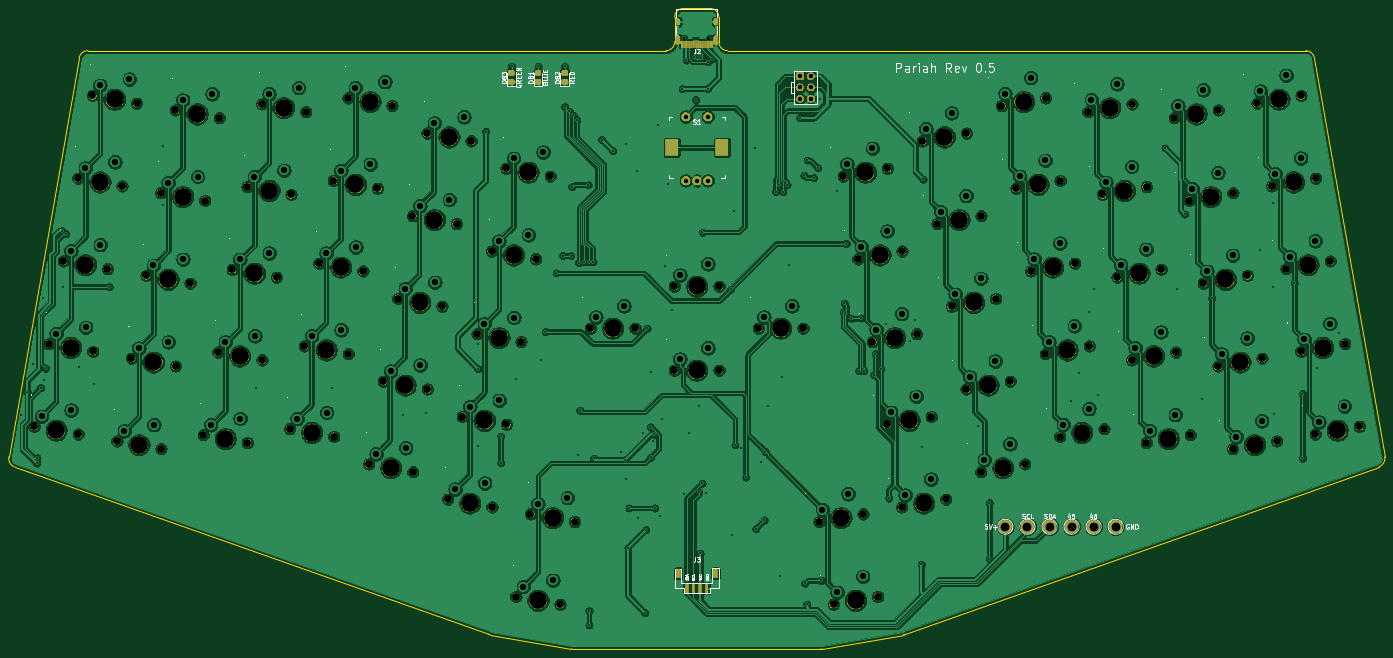
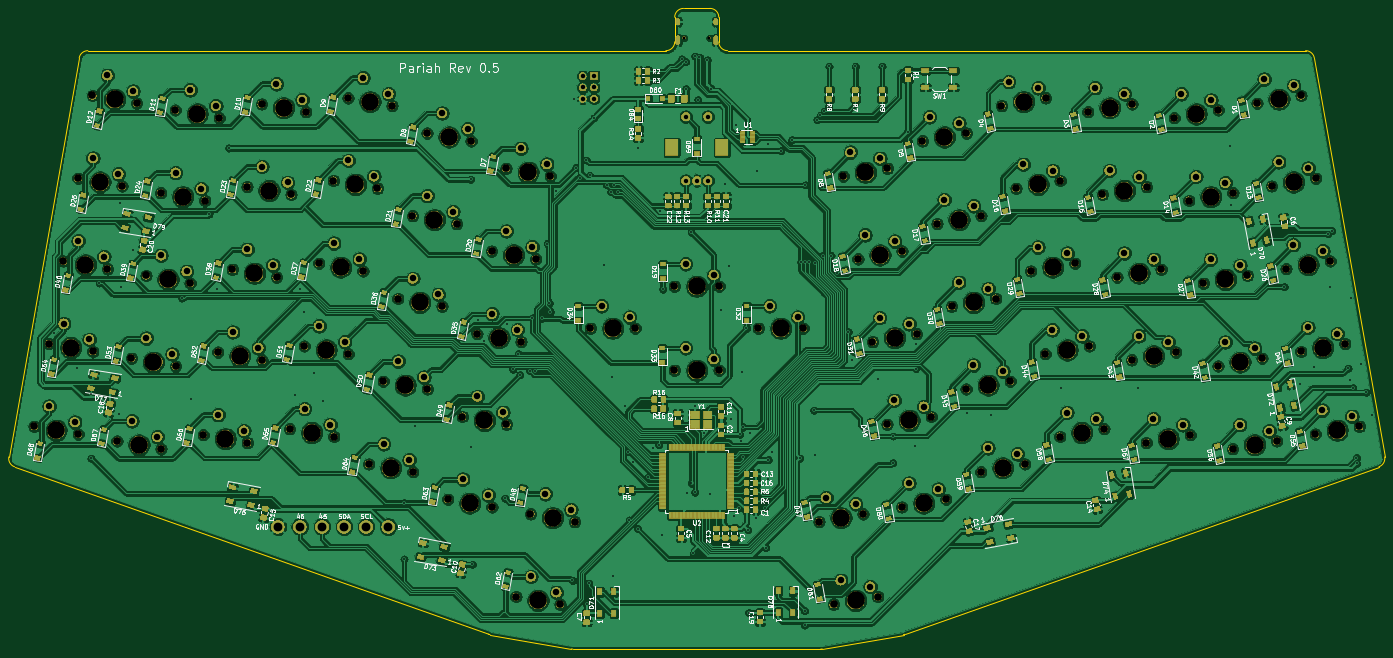
Circuit board: 9 layer files. Board 312.0 x 145.3 mm.
- bottom_copper: pariah_staggered-B_Cu.gbr (1430879 bytes)
- bottom_mask: pariah_staggered-B_Mask.gbr (498769 bytes)
- bottom_silk: pariah_staggered-B_SilkS.gbr (330190 bytes)
- outline: pariah_staggered-Edge_Cuts.gbr (2042 bytes)
- top_copper: pariah_staggered-F_Cu.gbr (773676 bytes)
- top_mask: pariah_staggered-F_Mask.gbr (221909 bytes)
- top_silk: pariah_staggered-F_SilkS.gbr (44950 bytes)
- drill: pariah_staggered-NPTH.drl (3732 bytes)
- drill: pariah_staggered-PTH.drl (5831 bytes)

=== bottom_copper: pariah_staggered-B_Cu.gbr (1430879 bytes, source omitted) ===
=== bottom_mask: pariah_staggered-B_Mask.gbr (498769 bytes, source omitted) ===
=== bottom_silk: pariah_staggered-B_SilkS.gbr (330190 bytes, source omitted) ===
=== outline: pariah_staggered-Edge_Cuts.gbr ===
G04 #@! TF.GenerationSoftware,KiCad,Pcbnew,(5.1.4)-1*
G04 #@! TF.CreationDate,2020-06-06T10:26:38-06:00*
G04 #@! TF.ProjectId,pariah_staggered,70617269-6168-45f7-9374-616767657265,rev?*
G04 #@! TF.SameCoordinates,Original*
G04 #@! TF.FileFunction,Profile,NP*
%FSLAX46Y46*%
G04 Gerber Fmt 4.6, Leading zero omitted, Abs format (unit mm)*
G04 Created by KiCad (PCBNEW (5.1.4)-1) date 2020-06-06 10:26:38*
%MOMM*%
%LPD*%
G04 APERTURE LIST*
%ADD10C,0.200000*%
G04 APERTURE END LIST*
D10*
X-140057710Y61299588D02*
G75*
G02X-138088094Y62952292I1969616J-347296D01*
G01*
X-156012078Y-29182131D02*
X-140057710Y61299589D01*
X-154708836Y-31415148D02*
G75*
G02X-156012078Y-29182131I666373J1885721D01*
G01*
X-47206821Y-69404069D02*
X-154708837Y-31415149D01*
X-46887743Y-69487962D02*
G75*
G02X-47206821Y-69404069I347296J1969615D01*
G01*
X-28462485Y-72736833D02*
X-46887744Y-69487963D01*
X-28115189Y-72767217D02*
G75*
G02X-28462485Y-72736833I0J2000000D01*
G01*
X-28115189Y-72767217D02*
X28115189Y-72767217D01*
X28462485Y-72736833D02*
G75*
G02X28115189Y-72767217I-347296J1969616D01*
G01*
X28462485Y-72736833D02*
X46887744Y-69487963D01*
X47206822Y-69404069D02*
G75*
G02X46887744Y-69487963I-666375J1885722D01*
G01*
X47206821Y-69404069D02*
X154708837Y-31415149D01*
X156012078Y-29182131D02*
G75*
G02X154708837Y-31415149I-1969615J-347296D01*
G01*
X156012078Y-29182131D02*
X140057710Y61299589D01*
X138088093Y62952293D02*
G75*
G02X140057710Y61299589I1J-2000001D01*
G01*
X138088094Y62952292D02*
X6999980Y62952292D01*
X6999980Y62952292D02*
G75*
G02X4999980Y64952292I0J2000000D01*
G01*
X4999980Y64952292D02*
X4999980Y70544600D01*
X2999980Y72544600D02*
G75*
G02X4999980Y70544600I0J-2000000D01*
G01*
X-3000019Y72544600D02*
X2999980Y72544600D01*
X-5000019Y70544600D02*
G75*
G02X-3000019Y72544600I2000000J0D01*
G01*
X-5000019Y70544600D02*
X-5000019Y64952223D01*
X-5000018Y64952223D02*
G75*
G02X-6983328Y62952292I-2000001J0D01*
G01*
X-138088094Y62952292D02*
X-6983328Y62952292D01*
M02*

=== top_copper: pariah_staggered-F_Cu.gbr (773676 bytes, source omitted) ===
=== top_mask: pariah_staggered-F_Mask.gbr (221909 bytes, source omitted) ===
=== top_silk: pariah_staggered-F_SilkS.gbr (44950 bytes, source omitted) ===
=== drill: pariah_staggered-NPTH.drl ===
M48
; DRILL file {KiCad (5.1.4)-1} date 6/6/2020 10:26:51 AM
; FORMAT={-:-/ absolute / inch / decimal}
; #@! TF.CreationDate,2020-06-06T10:26:51-06:00
; #@! TF.GenerationSoftware,Kicad,Pcbnew,(5.1.4)-1
; #@! TF.FileFunction,NonPlated,1,2,NPTH
FMAT,2
INCH
T1C0.0256
T2C0.0689
T3C0.1570
%
G90
G05
T1
X-0.1138Y2.5933
X0.1138Y2.5933
T2
X-3.1144Y2.0573
X-2.7205Y1.9879
X3.4917Y1.9335
X3.8856Y2.0029
X3.8824Y-0.2824
X4.2763Y-0.2129
X3.1112Y-0.2279
X3.5052Y-0.1585
X-2.9294Y-1.212
X-2.5354Y-1.2814
X2.275Y0.1958
X2.6689Y0.2652
X5.2619Y0.532
X5.6559Y0.6015
X-2.5387Y1.0039
X-2.1447Y0.9344
X1.8294Y-1.5963
X2.2233Y-1.5269
X2.4052Y-0.5428
X2.7991Y-0.4734
X-1.7024Y1.4276
X-1.3084Y1.3581
X-0.2Y0.375
X0.2Y0.375
X-1.4847Y-1.6571
X-1.0908Y-1.7265
X-5.7861Y-0.1371
X-5.3922Y-0.2066
X-2.4084Y1.7424
X-2.0145Y1.673
X-4.9172Y0.4713
X-4.5233Y0.4018
X-3.3749Y0.5801
X-2.981Y0.5106
X2.0145Y1.673
X2.4084Y1.7424
X-4.0159Y1.2643
X-3.6219Y1.1949
X-4.1461Y0.5257
X-3.7522Y0.4563
X-3.8856Y2.0029
X-3.4917Y1.9335
X2.7205Y1.9879
X3.1144Y2.0573
X5.3922Y-0.2066
X5.7861Y-0.1371
X1.4387Y0.6195
X1.8326Y0.6889
X1.5689Y-0.1191
X1.9628Y-0.0497
X-5.3954Y2.0787
X-5.0015Y2.0093
X-1.6149Y-2.3957
X-1.221Y-2.4652
X-2.2233Y-1.5269
X-1.8294Y-1.5964
X5.1317Y1.2707
X5.5256Y1.3401
X-5.6559Y0.6015
X-5.2619Y0.532
X0.55Y0.0
X0.95Y0.0
X1.3084Y1.3581
X1.7024Y1.4276
X-1.9628Y-0.0497
X-1.5689Y-0.1191
X3.2415Y-0.9665
X3.6354Y-0.8971
X5.5224Y-0.9452
X5.9163Y-0.8757
X1.6991Y-0.8578
X2.0931Y-0.7883
X-4.787Y1.2099
X-4.3931Y1.1404
X2.5354Y-1.2814
X2.9294Y-1.212
X4.3931Y1.1404
X4.787Y1.2099
X-5.1777Y-1.006
X-4.7838Y-1.0754
X-3.6354Y-0.8971
X-3.2415Y-0.9665
X-4.6568Y1.9485
X-4.2628Y1.879
X-3.5052Y-0.1585
X-3.1112Y-0.2279
X4.2628Y1.879
X4.6568Y1.9485
X-5.9163Y-0.8757
X-5.5224Y-0.9452
X4.6536Y-0.3368
X5.0475Y-0.2674
X2.8508Y1.2493
X3.2447Y1.3187
X2.981Y0.5107
X3.3749Y0.5801
X-2.0931Y-0.7883
X-1.6991Y-0.8578
X4.0126Y-1.021
X4.4066Y-0.9515
X-0.95Y0.0
X-0.55Y0.0
X3.6219Y1.1949
X4.0159Y1.2643
X-5.0475Y-0.2674
X-4.6536Y-0.3368
X-4.2763Y-0.2129
X-3.8824Y-0.2824
X1.0908Y-1.7265
X1.4847Y-1.6571
X3.7522Y0.4563
X4.1461Y0.5257
X-5.5256Y1.3401
X-5.1317Y1.2707
X-4.4066Y-0.9515
X-4.0126Y-1.021
X5.0015Y2.0093
X5.3954Y2.0787
X1.221Y-2.4652
X1.6149Y-2.3957
X4.7838Y-1.0754
X5.1777Y-1.0059
X-2.6689Y0.2652
X-2.275Y0.1958
X-0.2Y-0.375
X0.2Y-0.375
X-3.2447Y1.3187
X-2.8508Y1.2493
X-1.8326Y0.6889
X-1.4387Y0.6195
X4.5233Y0.4018
X4.9172Y0.4713
X-2.7991Y-0.4734
X-2.4052Y-0.5428
X2.1447Y0.9344
X2.5387Y1.0039
T3
X5.3287Y1.3054
X-5.4589Y0.5668
X0.75Y0.0
X1.5054Y1.3928
X-1.7659Y-0.0844
X3.4384Y-0.9318
X5.7194Y-0.9104
X1.8961Y-0.823
X-4.59Y1.1752
X2.7324Y-1.2467
X4.59Y1.1752
X-4.9807Y-1.0407
X-3.4384Y-0.9318
X-4.4598Y1.9138
X-3.3082Y-0.1932
X4.4598Y1.9138
X-5.7194Y-0.9105
X4.8505Y-0.3021
X3.0477Y1.284
X3.178Y0.5454
X-1.8961Y-0.823
X4.2096Y-0.9862
X-0.75Y0.0
X3.8189Y1.2296
X-4.8505Y-0.3021
X-4.0794Y-0.2476
X1.2877Y-1.6918
X3.9491Y0.491
X-5.3287Y1.3054
X-4.2096Y-0.9862
X5.1984Y2.044
X1.418Y-2.4304
X4.9807Y-1.0407
X-2.4719Y0.2305
X0.0Y-0.375
X-3.0477Y1.284
X-1.6356Y0.6542
X4.7203Y0.4365
X-2.6022Y-0.5081
X2.3417Y0.9691
X-2.9175Y2.0226
X3.6887Y1.9682
X4.0794Y-0.2476
X3.3082Y-0.1932
X-2.7324Y-1.2467
X2.4719Y0.2305
X5.4589Y0.5668
X-2.3417Y0.9691
X2.0263Y-1.5616
X2.6022Y-0.5081
X-1.5054Y1.3928
X0.0Y0.375
X-1.2877Y-1.6918
X-5.5891Y-0.1719
X-2.2115Y1.7077
X-4.7203Y0.4365
X-3.178Y0.5454
X2.2115Y1.7077
X-3.8189Y1.2296
X-3.9491Y0.491
X-3.6887Y1.9682
X2.9175Y2.0226
X5.5891Y-0.1719
X1.6356Y0.6542
X1.7659Y-0.0844
X-5.1984Y2.044
X-1.418Y-2.4304
X-2.0263Y-1.5617
T0
M30

=== drill: pariah_staggered-PTH.drl (5831 bytes, source omitted) ===
